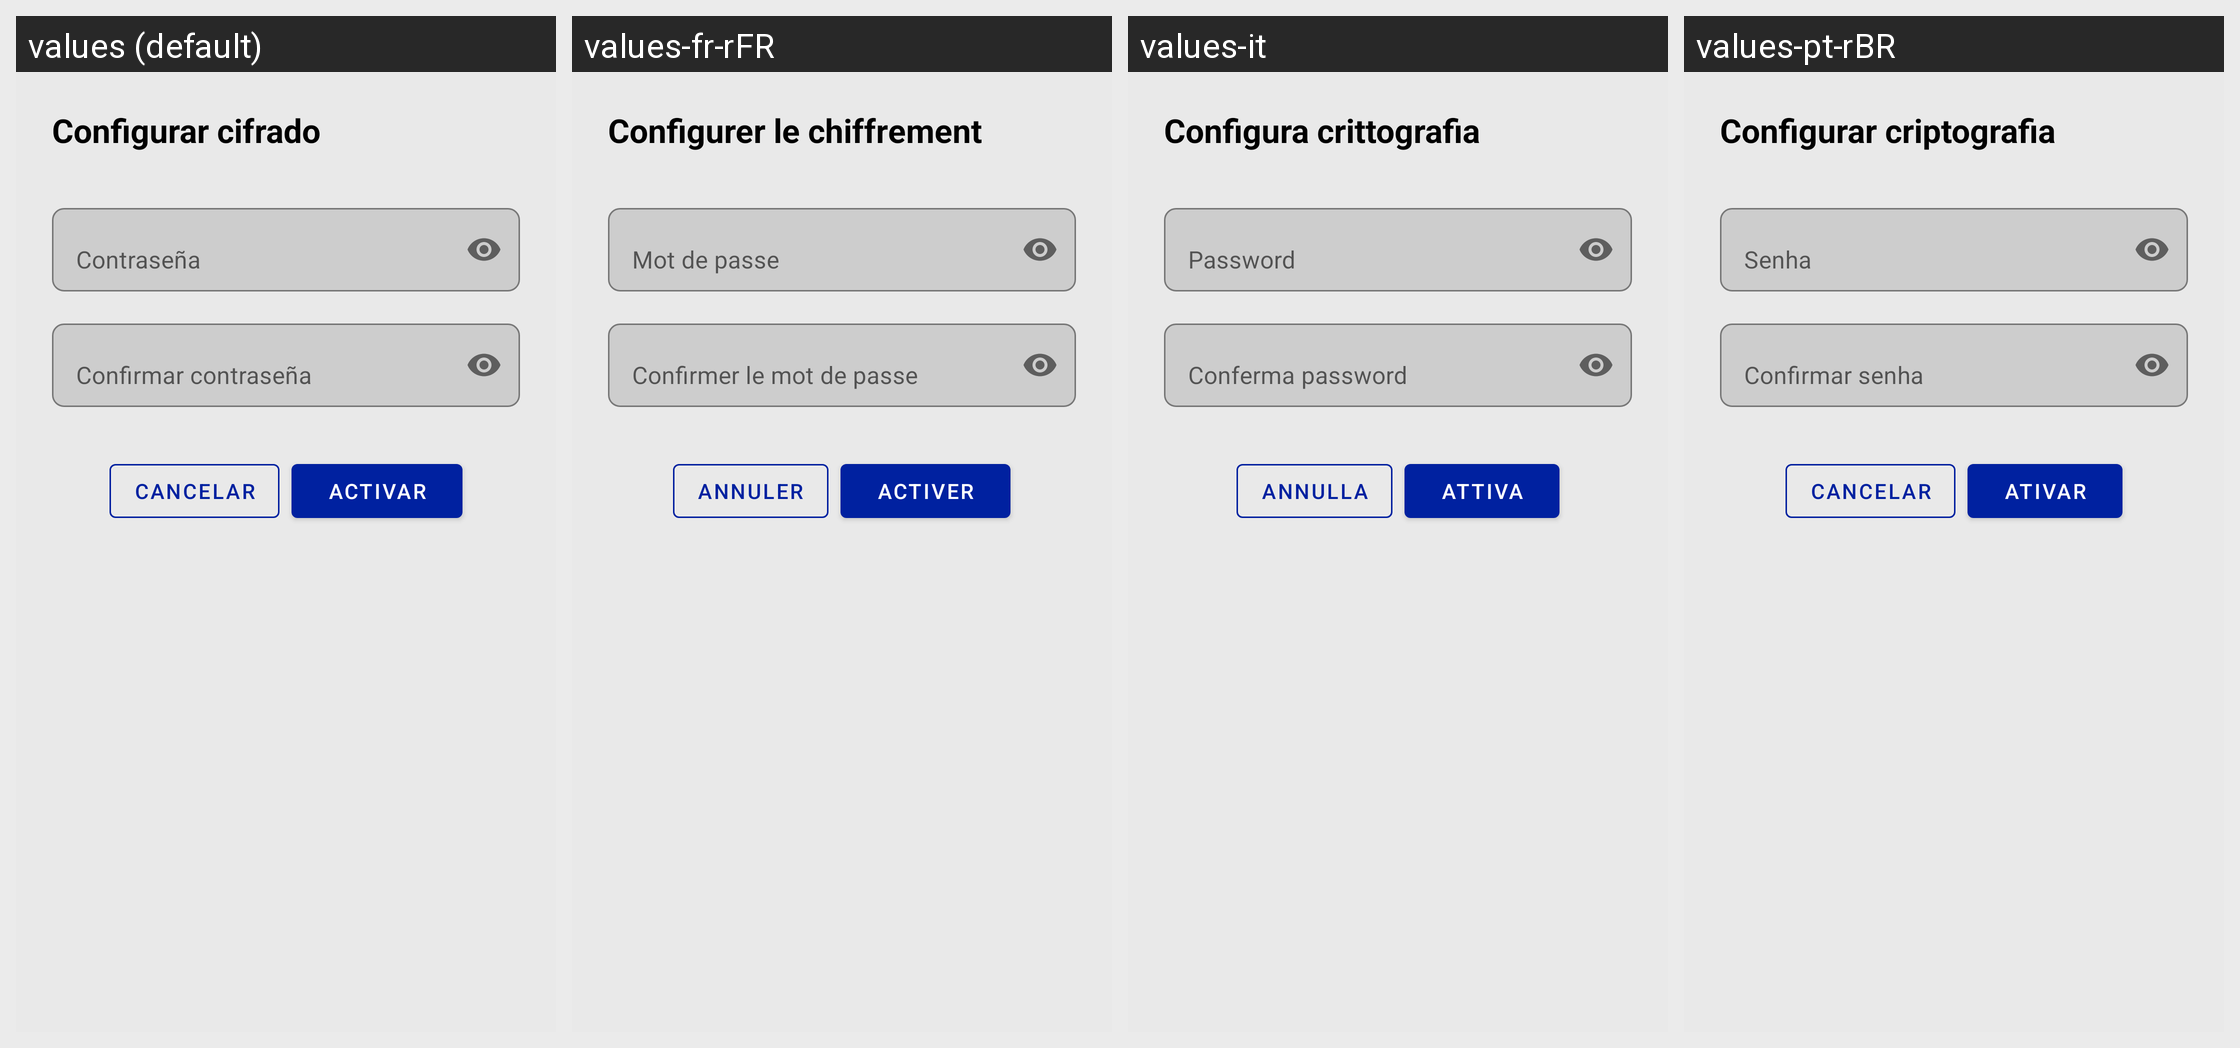

This grid shows one Android layout under several languages. Give, for every string resource on the screen, its name, the default text and each shown locale's text.
Android screen res/layout/dialog_configurar_cifrado.xml rendered under 4 locales, left to right: values (default), values-fr-rFR, values-it, values-pt-rBR. Device: Nexus 5 (rendered at 1080×1920; each locale shown at half size, 540×960, under a caption strip naming it); theme Theme.FacTiaSafe.
Other locales in the repository, not shown: values-en.
Strings drawn on this screen, with the default value and each locale's value (text and hints the layout hard-codes, and strings that could not be matched under every locale, appear in the picture but are not listed):

conf_cifrado
  values: Configurar cifrado
  values-fr-rFR: Configurer le chiffrement
  values-it: Configura crittografia
  values-pt-rBR: Configurar criptografia

contra_hint
  values: Contraseña
  values-fr-rFR: Mot de passe
  values-it: Password
  values-pt-rBR: Senha

confirmar_contra
  values: Confirmar contraseña
  values-fr-rFR: Confirmer le mot de passe
  values-it: Conferma password
  values-pt-rBR: Confirmar senha

cancelar
  values: Cancelar
  values-fr-rFR: Annuler
  values-it: Annulla
  values-pt-rBR: Cancelar

activar
  values: Activar
  values-fr-rFR: Activer
  values-it: Attiva
  values-pt-rBR: Ativar
